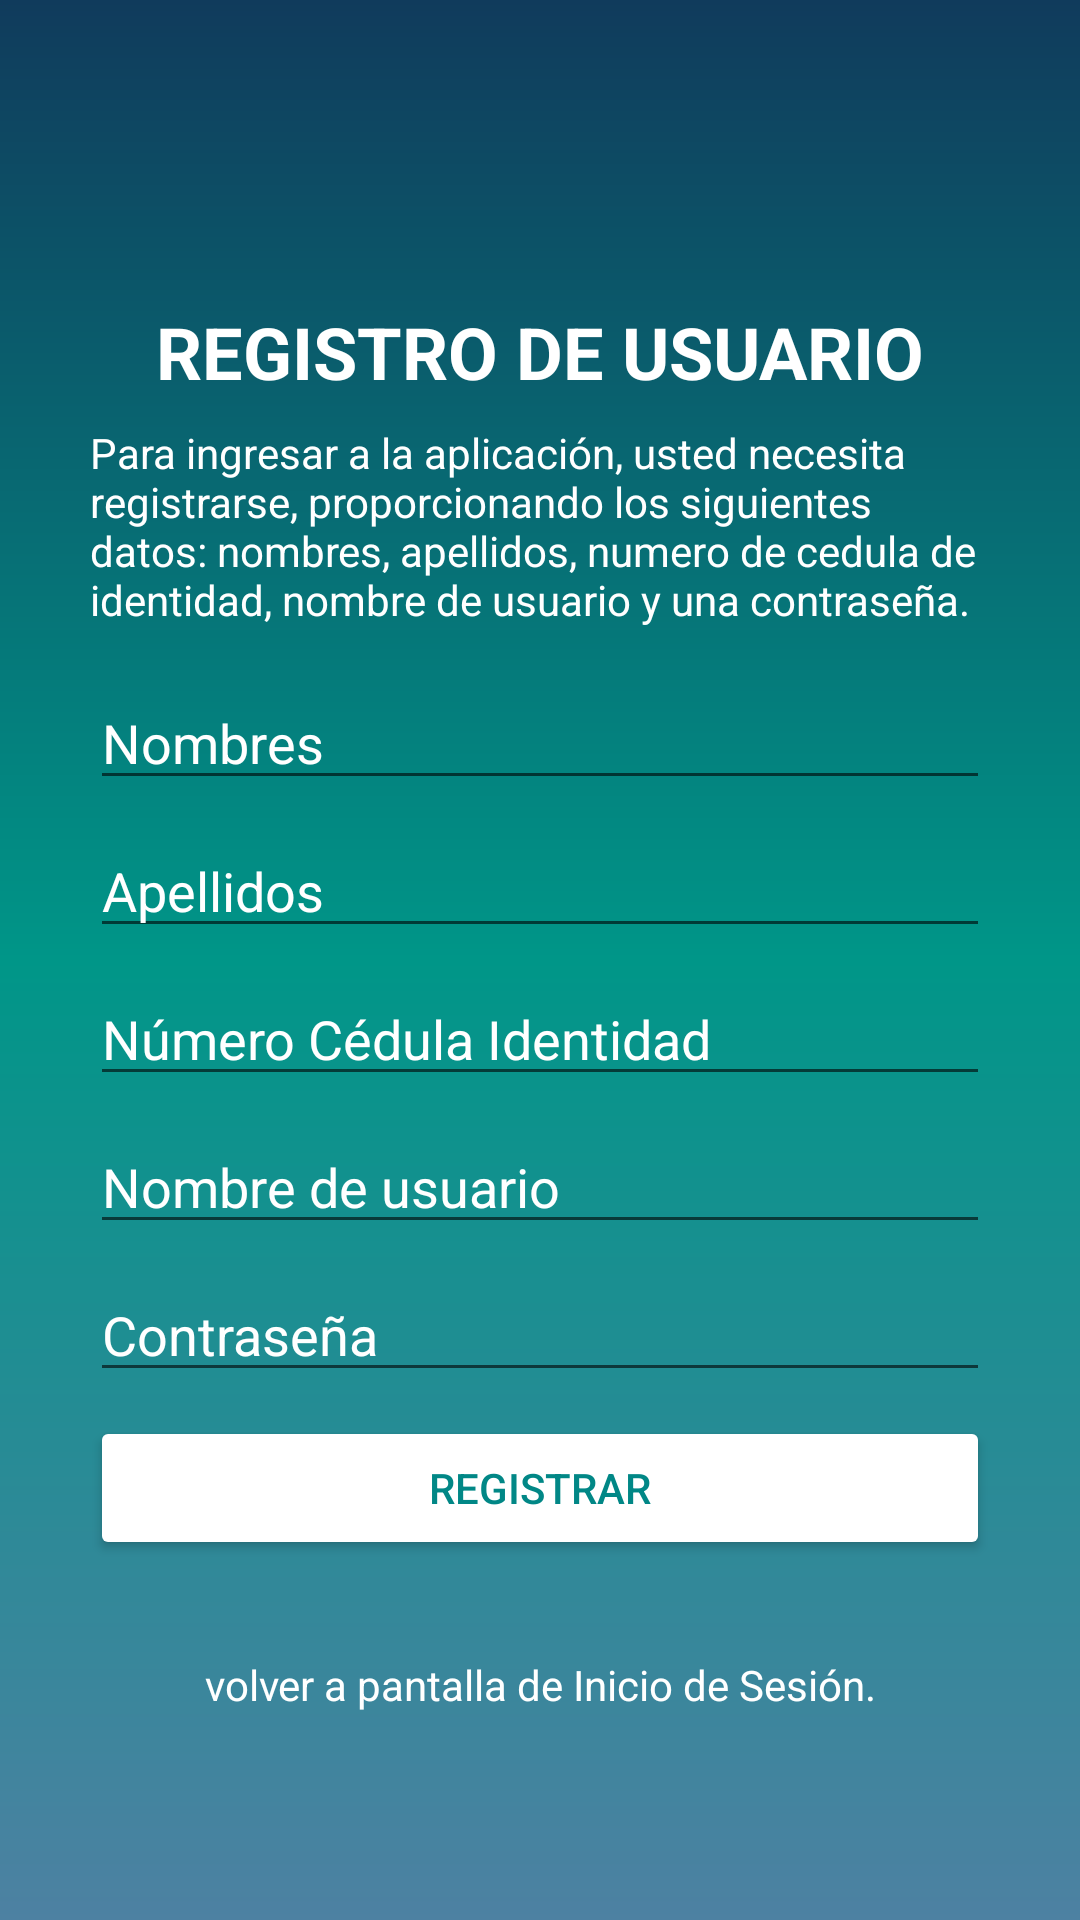

Here is an Android app screen rendered from its layout file. Give the layout XML and the strings, colors and styles it references.
<!-- AndroidManifest.xml: application theme Theme.AppSav -->
<!-- res/layout/activity_register_user.xml -->
<?xml version="1.0" encoding="utf-8"?>
<androidx.constraintlayout.widget.ConstraintLayout xmlns:android="http://schemas.android.com/apk/res/android"
    xmlns:app="http://schemas.android.com/apk/res-auto"
    xmlns:tools="http://schemas.android.com/tools"
    android:layout_width="match_parent"
    android:layout_height="match_parent"
    android:background="@drawable/fondo_color"
    tools:context=".views.RegisterUserActivity">

    <TextView
        android:id="@+id/textView"
        android:layout_width="300dp"
        android:layout_height="wrap_content"
        android:layout_marginTop="32dp"
        android:text="@string/titleRegisterUser"
        android:textAlignment="center"
        android:textColor="@color/white"
        android:textSize="24sp"
        android:textStyle="bold"
        app:layout_constraintBottom_toTopOf="@+id/textView2"
        app:layout_constraintEnd_toEndOf="parent"
        app:layout_constraintHorizontal_bias="0.5"
        app:layout_constraintStart_toStartOf="parent"
        app:layout_constraintTop_toTopOf="parent"
        app:layout_constraintVertical_chainStyle="packed" />

    <TextView
        android:id="@+id/textView2"
        android:layout_width="0dp"
        android:layout_height="wrap_content"
        android:layout_marginTop="8dp"
        android:text="@string/textHelpRegisterUser"
        android:textColor="@color/white"
        app:layout_constraintBottom_toTopOf="@+id/editTextName"
        app:layout_constraintEnd_toEndOf="@+id/textView"
        app:layout_constraintHorizontal_bias="0.5"
        app:layout_constraintStart_toStartOf="@+id/textView"
        app:layout_constraintTop_toBottomOf="@+id/textView" />

    <EditText
        android:id="@+id/editTextName"
        android:layout_width="0dp"
        android:layout_height="wrap_content"
        android:layout_marginTop="16dp"
        android:ems="10"
        android:hint="@string/ediTextFormRegisterUserName"
        android:inputType="textPersonName"
        android:textColor="@color/white"
        android:textColorHighlight="@color/white"
        android:textColorHint="@color/white"
        android:textColorLink="@color/white"
        app:layout_constraintBottom_toTopOf="@+id/editTextLastName"
        app:layout_constraintEnd_toEndOf="@+id/textView2"
        app:layout_constraintHorizontal_bias="0.5"
        app:layout_constraintStart_toStartOf="@+id/textView2"
        app:layout_constraintTop_toBottomOf="@+id/textView2" />

    <EditText
        android:id="@+id/editTextLastName"
        android:layout_width="0dp"
        android:layout_height="wrap_content"
        android:layout_marginTop="8dp"
        android:ems="10"
        android:hint="@string/editTextFormRegisterUserLastName"
        android:inputType="textPersonName"
        android:textColor="@color/white"
        android:textColorHighlight="@color/white"
        android:textColorHint="@color/white"
        android:textColorLink="@color/white"
        app:layout_constraintBottom_toTopOf="@+id/editTextCi"
        app:layout_constraintEnd_toEndOf="@+id/editTextName"
        app:layout_constraintHorizontal_bias="0.5"
        app:layout_constraintStart_toStartOf="@+id/editTextName"
        app:layout_constraintTop_toBottomOf="@+id/editTextName" />

    <EditText
        android:id="@+id/editTextCi"
        android:layout_width="0dp"
        android:layout_height="wrap_content"
        android:layout_marginTop="8dp"
        android:ems="10"
        android:hint="@string/editTextRegisterUserCi"
        android:inputType="textPersonName"
        android:textColor="@color/white"
        android:textColorHighlight="@color/white"
        android:textColorHint="@color/white"
        android:textColorLink="@color/white"
        app:layout_constraintBottom_toTopOf="@+id/editTextUserName"
        app:layout_constraintEnd_toEndOf="@+id/editTextLastName"
        app:layout_constraintHorizontal_bias="0.5"
        app:layout_constraintStart_toStartOf="@+id/editTextLastName"
        app:layout_constraintTop_toBottomOf="@+id/editTextLastName" />

    <EditText
        android:id="@+id/editTextUserName"
        android:layout_width="0dp"
        android:layout_height="wrap_content"
        android:layout_marginTop="8dp"
        android:ems="10"
        android:hint="@string/editTextRegisterUserUserName"
        android:inputType="textPersonName"
        android:textColor="@color/white"
        android:textColorHighlight="@color/white"
        android:textColorHint="@color/white"
        android:textColorLink="@color/white"
        app:layout_constraintBottom_toTopOf="@+id/editTextPassword"
        app:layout_constraintEnd_toEndOf="@+id/editTextCi"
        app:layout_constraintHorizontal_bias="0.5"
        app:layout_constraintStart_toStartOf="@+id/editTextCi"
        app:layout_constraintTop_toBottomOf="@+id/editTextCi" />

    <EditText
        android:id="@+id/editTextPassword"
        android:layout_width="0dp"
        android:layout_height="wrap_content"
        android:layout_marginTop="8dp"
        android:ems="10"
        android:hint="@string/editTextRegisterUserPassword"
        android:inputType="textPassword"
        android:textColor="@color/white"
        android:textColorHighlight="@color/white"
        android:textColorHint="@color/white"
        android:textColorLink="@color/white"
        app:layout_constraintBottom_toTopOf="@+id/buttonRegisterUser"
        app:layout_constraintEnd_toEndOf="@+id/editTextUserName"
        app:layout_constraintHorizontal_bias="0.5"
        app:layout_constraintStart_toStartOf="@+id/editTextUserName"
        app:layout_constraintTop_toBottomOf="@+id/editTextUserName" />

    <Button
        android:id="@+id/buttonRegisterUser"
        android:layout_width="0dp"
        android:layout_height="wrap_content"
        android:layout_marginTop="8dp"
        android:text="@string/buttonRegisterUser"
        android:textColor="@color/teal_700"
        app:backgroundTint="@color/white"
        app:layout_constraintBottom_toTopOf="@+id/textViewReturnLogin"
        app:layout_constraintEnd_toEndOf="@+id/editTextPassword"
        app:layout_constraintHorizontal_bias="0.5"
        app:layout_constraintStart_toStartOf="@+id/editTextPassword"
        app:layout_constraintTop_toBottomOf="@+id/editTextPassword" />

    <TextView
        android:id="@+id/textViewReturnLogin"
        android:layout_width="0dp"
        android:layout_height="wrap_content"
        android:layout_marginTop="32dp"
        android:text="@string/textRegisterUserGoLogin"
        android:textAlignment="center"
        android:textColor="@color/white"
        app:layout_constraintBottom_toBottomOf="parent"
        app:layout_constraintEnd_toEndOf="@+id/buttonRegisterUser"
        app:layout_constraintHorizontal_bias="0.5"
        app:layout_constraintStart_toStartOf="@+id/buttonRegisterUser"
        app:layout_constraintTop_toBottomOf="@+id/buttonRegisterUser"
        tools:text="@string/textRegisterUserGoLogin" />

</androidx.constraintlayout.widget.ConstraintLayout>
<!-- resources referenced by this layout -->
<resources>
  <color name="teal_700">#FF018786</color>
  <color name="white">#FFFFFFFF</color>
  <!-- drawable fondo_color (drawable) -->
  <?xml version="1.0" encoding="utf-8"?>
  <shape xmlns:android="http://schemas.android.com/apk/res/android">
      <gradient
          android:angle="90"
          android:centerColor="#009688"
          android:endColor="#103b5c"
          android:startColor="#4d81a2"
          />
  </shape>
  <string name="buttonRegisterUser">REGISTRAR</string>
  <string name="ediTextFormRegisterUserName">Nombres</string>
  <string name="editTextFormRegisterUserLastName">Apellidos</string>
  <string name="editTextRegisterUserCi">Número Cédula Identidad</string>
  <string name="editTextRegisterUserPassword">Contraseña</string>
  <string name="editTextRegisterUserUserName">Nombre de usuario</string>
  <string name="textHelpRegisterUser">Para ingresar a la aplicación, usted necesita registrarse, proporcionando los siguientes datos: nombres, apellidos, numero de cedula de identidad,  nombre de usuario y una contraseña.</string>
  <string name="textRegisterUserGoLogin">volver a pantalla de Inicio de Sesión.</string>
  <string name="titleRegisterUser">REGISTRO DE USUARIO</string>
  <style name="Theme.AppSav" parent="Theme.MaterialComponents.DayNight.DarkActionBar">
          
          <item name="colorPrimary">@color/purple_500</item>
          <item name="colorPrimaryVariant">@color/purple_700</item>
          <item name="colorOnPrimary">@color/white</item>
          
          <item name="colorSecondary">@color/teal_200</item>
          <item name="colorSecondaryVariant">@color/teal_700</item>
          <item name="colorOnSecondary">@color/black</item>
          
          <item name="android:statusBarColor" tools:targetApi="l">?attr/colorPrimaryVariant</item>
          
          <item name="windowActionBar">false</item>
          <item name="windowNoTitle">true</item>
      </style>
  <color name="purple_500">#FF6200EE</color>
  <color name="purple_700">#918B9F</color>
  <color name="teal_200">#FF03DAC5</color>
  <color name="black">#FF000000</color>
</resources>
